Run: headless pygame with SDL's dummy video driver; simulated clock (each Clock.tick advances the game by its frame time, no real sleeping); random seed 0; keys injected as events and as key.get_pressed() state; mouse plan: one left click at the window centre at the start of phase 2, then a move to the lower-right quarter at the start of phase 3.
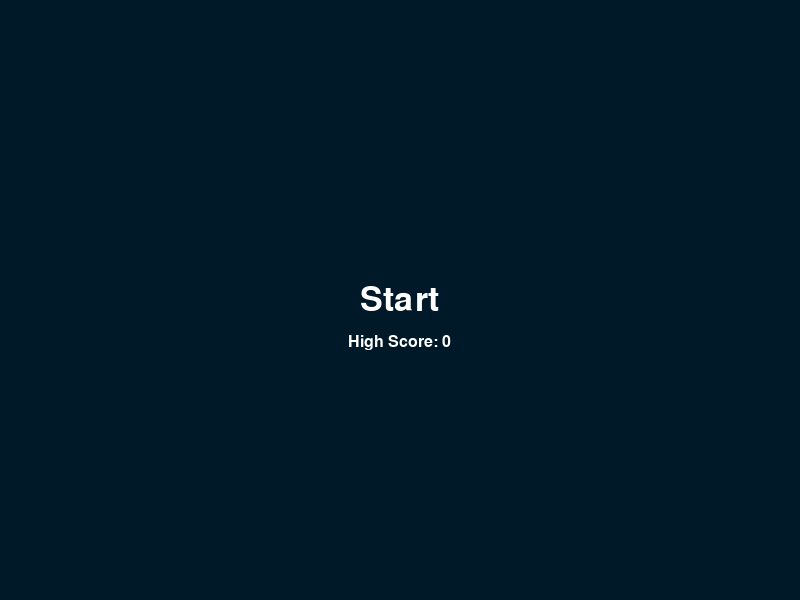
Frame 1 of 4 · flips 1–60 · no input
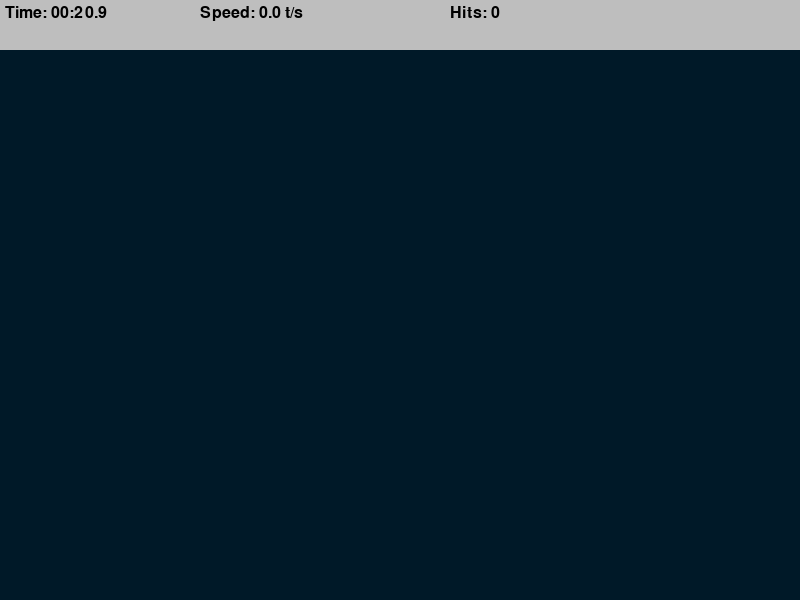
Frame 2 of 4 · flips 61–180 · clicked the window centre · tapped SPACE, RETURN · held RIGHT (→), D
Frame 3 of 4 · flips 181–300 · moved the mouse to the lower-right quarter · held DOWN (↓), S · screen unchanged from frame 2, image omitted
Frame 4 of 4 · flips 301–420 · held LEFT (←), A, UP (↑), W · screen unchanged from frame 3, image omitted

The pygame program that drew these frames:

import math
import random
import time
import pygame

pygame.init()

WIDTH, HEIGHT = 800, 600
WIN = pygame.display.set_mode((WIDTH, HEIGHT))
pygame.display.set_caption("Aim Trainer")

TARGET_INCREMENT = 400
TARGET_EVENT = pygame.USEREVENT
TARGET_PADDING = 30
BG_COLOR = (0, 25, 40)
TOP_BAR_HEIGHT = 50
GAME_DURATION = 20  #in seconds

LABEL_FONT = pygame.font.SysFont("comicsans", 24)
BUTTON_FONT = pygame.font.SysFont("comicsans", 50)


class Target:
    MAX_SIZE = 30
    GROWTH_RATE = 0.2
    COLOR = "red"
    SECOND_COLOR = "white"

    def __init__(self, x, y):
        self.x = x
        self.y = y
        self.size = 0
        self.grow = True

    def update(self):
        if self.size + self.GROWTH_RATE >= self.MAX_SIZE:
            self.grow = False

        if self.grow:
            self.size += self.GROWTH_RATE
        else:
            self.size -= self.GROWTH_RATE

    def draw(self, win):
        pygame.draw.circle(win, self.COLOR, (self.x, self.y), self.size)
        pygame.draw.circle(win, self.SECOND_COLOR,
                           (self.x, self.y), self.size * 0.8)
        pygame.draw.circle(win, self.COLOR, (self.x, self.y), self.size * 0.6)
        pygame.draw.circle(win, self.SECOND_COLOR,
                           (self.x, self.y), self.size * 0.4)

    def collide(self, x, y):
        dis = math.sqrt((x - self.x)**2 + (y - self.y)**2)
        return dis <= self.size


def draw(win, targets):
    win.fill(BG_COLOR)
    for target in targets:
        target.draw(win)


def format_time(secs):
    milli = math.floor(int(secs * 1000 % 1000) / 100)
    seconds = int(round(secs % 60, 1))
    minutes = int(secs // 60)
    return f"{minutes:02d}:{seconds:02d}.{milli}"


def draw_top_bar(win, elapsed_time, targets_pressed):
    pygame.draw.rect(win, "grey", (0, 0, WIDTH, TOP_BAR_HEIGHT))
    time_left = max(0, GAME_DURATION - elapsed_time)
    time_label = LABEL_FONT.render(
        f"Time: {format_time(time_left)}", 1, "black")

    speed = round(targets_pressed / (elapsed_time + 1e-5), 1)
    speed_label = LABEL_FONT.render(f"Speed: {speed} t/s", 1, "black")

    hits_label = LABEL_FONT.render(f"Hits: {targets_pressed}", 1, "black")

    win.blit(time_label, (5, 5))
    win.blit(speed_label, (200, 5))
    win.blit(hits_label, (450, 5))


def end_screen(win, targets_pressed, clicks, misses, high_score):
    win.fill(BG_COLOR)
    end_label = BUTTON_FONT.render("Game Over", 1, "white")
    win.blit(end_label, (get_middle(end_label), 50))

    speed = round(targets_pressed / GAME_DURATION, 1)
    speed_label = LABEL_FONT.render(f"Speed: {speed} t/s", 1, "white")

    hits_label = LABEL_FONT.render(f"Hits: {targets_pressed}", 1, "white")

    accuracy = round(targets_pressed / (clicks + 1e-5) * 100, 1)
    accuracy_label = LABEL_FONT.render(f"Accuracy: {accuracy}%", 1, "white")

    misses_label = LABEL_FONT.render(f"Hits Missed: {misses}", 1, "white")

    high_score_label = LABEL_FONT.render(f"High Score: {high_score}", 1, "white")

    win.blit(speed_label, (get_middle(speed_label), 150))
    win.blit(hits_label, (get_middle(hits_label), 200))
    win.blit(accuracy_label, (get_middle(accuracy_label), 250))
    win.blit(misses_label, (get_middle(misses_label), 300))
    win.blit(high_score_label, (get_middle(high_score_label), 350))

    restart_button = BUTTON_FONT.render("Restart", 1, "white")
    restart_button_rect = restart_button.get_rect(
        center=(WIDTH / 2, HEIGHT - 150))
    win.blit(restart_button, restart_button_rect)
    pygame.display.update()

    return restart_button_rect


def get_middle(surface):
    return WIDTH / 2 - surface.get_width() / 2


def draw_start_screen(win, high_score):
    win.fill(BG_COLOR)
    start_button = BUTTON_FONT.render("Start", 1, "white")
    high_score_label = LABEL_FONT.render(f"High Score: {high_score}", 1, "white")
    win.blit(start_button, (get_middle(start_button), HEIGHT / 2 - start_button.get_height() / 2))
    win.blit(high_score_label, (get_middle(high_score_label), HEIGHT / 2 + start_button.get_height()))
    pygame.display.update()
    return start_button.get_rect(center=(WIDTH / 2, HEIGHT / 2))


def main():
    high_score = 0

    while True:
        start_game = False
        clock = pygame.time.Clock()

        while not start_game:
            start_button_rect = draw_start_screen(WIN, high_score)
            for event in pygame.event.get():
                if event.type == pygame.QUIT:
                    pygame.quit()
                    return
                if event.type == pygame.MOUSEBUTTONDOWN:
                    if start_button_rect.collidepoint(event.pos):
                        start_game = True

        targets = []
        targets_pressed = 0
        clicks = 0
        misses = 0
        start_time = time.time()

        pygame.time.set_timer(TARGET_EVENT, TARGET_INCREMENT)

        game_running = True
        while game_running:
            clock.tick(60)
            click = False
            mouse_pos = pygame.mouse.get_pos()
            elapsed_time = time.time() - start_time

            for event in pygame.event.get():
                if event.type == pygame.QUIT:
                    pygame.quit()
                    return

                if event.type == TARGET_EVENT:
                    x = random.randint(TARGET_PADDING, WIDTH - TARGET_PADDING)
                    y = random.randint(
                        TARGET_PADDING + TOP_BAR_HEIGHT, HEIGHT - TARGET_PADDING)
                    target = Target(x, y)
                    targets.append(target)

                if event.type == pygame.MOUSEBUTTONDOWN:
                    click = True
                    clicks += 1

            if elapsed_time >= GAME_DURATION:
                if targets_pressed > high_score:
                    high_score = targets_pressed
                restart_button_rect = end_screen(
                    WIN, targets_pressed, clicks, misses, high_score)
                while True:
                    for event in pygame.event.get():
                        if event.type == pygame.QUIT:
                            pygame.quit()
                            return
                        if event.type == pygame.MOUSEBUTTONDOWN:
                            if restart_button_rect.collidepoint(event.pos):
                                start_game = True
                                game_running = False
                                break
                    if not game_running:
                        break

            for target in targets:
                target.update()

                if target.size <= 0:
                    targets.remove(target)
                    misses += 1

                if click and target.collide(*mouse_pos):
                    targets.remove(target)
                    targets_pressed += 1

            draw(WIN, targets)
            draw_top_bar(WIN, elapsed_time, targets_pressed)
            pygame.display.update()


if __name__ == "__main__":
    main()
